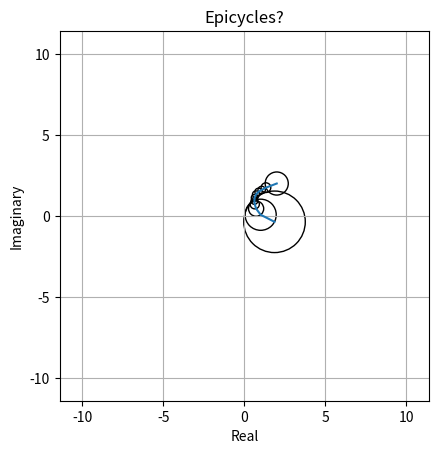

The script that saved this image:
import enum

import matplotlib.pyplot as plt
import numpy as np
from matplotlib.animation import FuncAnimation
from matplotlib.patches import Circle


def as_polar(z):
    return np.array([np.abs(z), np.angle(z)])


def as_cartesian(radii, angles):
    return radii * np.exp(angles * 1j)


pts_spatial = np.array(
    [
        2 + 2j,
        2 + 1.5j,
        2 + 1j,
        2 + 0.5j,
        2 + 0j,
        2 - 0.5j,
        2 - 1j,
        2 - 1.5j,
        2 - 2j,
        1.5 - 2j,
        1 - 2j,
        0.5 - 2j,
        0 - 2j,
        -0.5 - 2j,
        -1 - 2j,
        -1.5 - 2j,
        -2 - 2j,
        -2 - 1.5j,
        -2 - 1j,
        -2 - 0.5j,
        -2 + 0j,
        -2 + 0.5j,
        -2 + 1j,
        -2 + 1.5j,
        -2 + 2j,
        -1.5 + 2j,
        -1 + 2j,
        -0.5 + 2j,
        0 + 2j,
        0.5 + 2j,
        1 + 2j,
        1.5 + 2j,
    ]
)

num_steps = 500
time_series = np.linspace(0, 2 * np.pi, num_steps)
N = 5
num_spatial_pts = pts_spatial.shape[0]
basis_freqs = np.arange(0, 2 * N + 1, 1) * 1j
# coeffs = np.flip(np.sort(np.random.uniform(1, 23, size=2 * N + 1)))
coeffs = np.fft.ifft(pts_spatial, 2 * N + 1)
circles = np.zeros(shape=(num_steps, 2 * N + 1), dtype=np.complex128)
for step, time in enumerate(time_series):
    circles[step] = coeffs * np.exp(basis_freqs * time)
circles_centers = np.cumsum(circles, axis=1)
rad_max_sum = np.sum(np.abs(coeffs))

# Graphics
fig, ax = plt.subplots()
ax.set_title("Epicycles?")
ax.set_xlabel("Real")
ax.set_ylabel("Imaginary")
ax.set_xlim(-2 * rad_max_sum, 2 * rad_max_sum)
ax.set_ylim(-2 * rad_max_sum, 2 * rad_max_sum)
ax.set_aspect("equal", "box")
ax.grid()

(plot_lines,) = plt.plot(np.real(circles_centers[0]), np.imag(circles_centers[0]))
circle_patches = []
for circle, coeff in zip(circles_centers[0], coeffs):
    circle_patch = Circle(
        xy=(np.real(circle), np.imag(circle)), radius=np.abs(coeff), fill=False
    )
    circle_patches.append(circle_patch)
    ax.add_patch(circle_patch)


def update_animation(step):
    plot_lines.set_data(np.real(circles_centers[step]), np.imag(circles_centers[step]))
    for circle, circle_patch in zip(circles_centers[step], circle_patches):
        circle_patch.center = [np.real(circle), np.imag(circle)]
    return [plot_lines, circle_patches]


animation = FuncAnimation(fig=fig, func=update_animation, frames=num_steps, interval=0)

plt.show()
